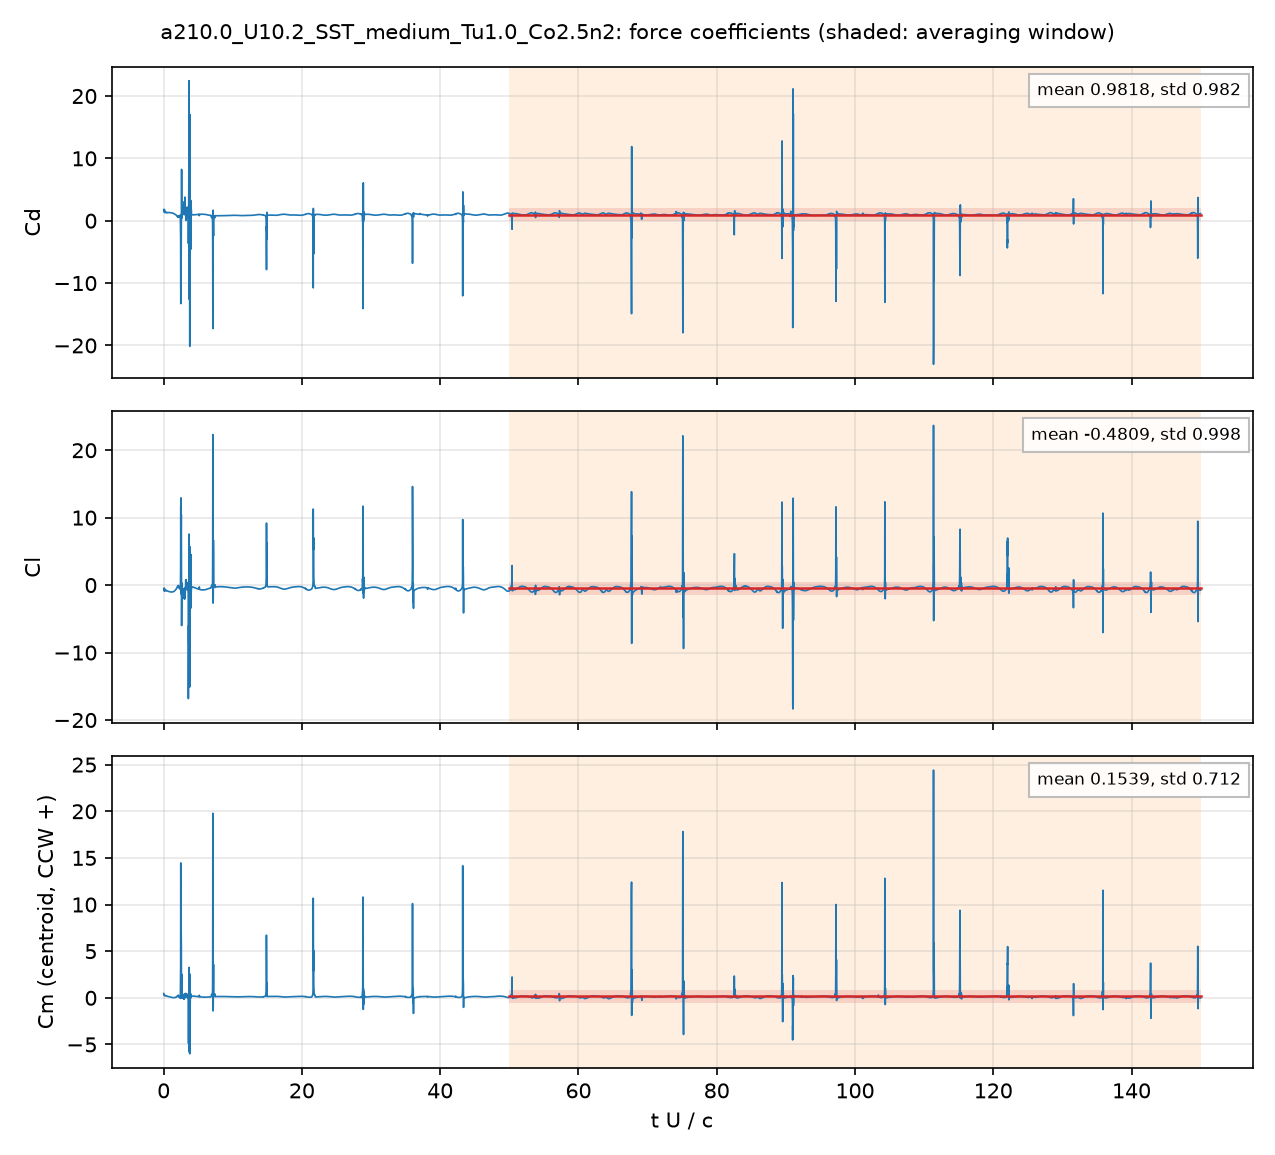

Data behind this chart, as committed beside it:
# a210.0_U10.2_SST_medium_Tu1.0_Co2.5n2:…, q = 0.5 U^2, A = c dz, c = 0.048 m; Cm about the centroid, CCW +
# averaging window t U/c = 50 .. 150; de…
t_s, t_U_over_c, Cd, Cl, Cm_z_ccw, Cd_pressure, Cd_viscous
9.407843e-05, 0.01999, 1.799, -0.4693, 0.4609, 1.7, 0.09954
0.0002826, 0.06005, 1.658, -0.6495, 0.367, 1.592, 0.06684
0.0003768, 0.08006, 1.389, -0.8664, 0.2572, 1.331, 0.05807
0.0005661, 0.1203, 1.775, -0.5184, 0.3184, 1.727, 0.04812
0.0006601, 0.1403, 1.544, -0.4972, 0.3262, 1.499, 0.04578
0.0008483, 0.1803, 1.29, -0.7967, 0.225, 1.248, 0.04202
0.0009426, 0.2003, 1.425, -0.8625, 0.2089, 1.385, 0.03955
0.001128, 0.2397, 1.375, -0.7725, 0.231, 1.338, 0.03641
0.001225, 0.2602, 1.352, -0.7463, 0.2298, 1.317, 0.03522
0.00141, 0.2997, 1.334, -0.8022, 0.2118, 1.301, 0.03304
0.001507, 0.3202, 1.351, -0.8207, 0.2056, 1.319, 0.03192
0.001695, 0.3602, 1.335, -0.7806, 0.2093, 1.305, 0.03013
0.001788, 0.3799, 1.309, -0.7761, 0.2077, 1.28, 0.0294
0.001976, 0.4199, 1.276, -0.8233, 0.1911, 1.248, 0.02802
0.002069, 0.4396, 1.303, -0.8497, 0.1826, 1.276, 0.02732
0.002258, 0.4797, 1.338, -0.8693, 0.1738, 1.312, 0.02599
0.002353, 0.5, 1.321, -0.8692, 0.1715, 1.295, 0.02547
0.00254, 0.5397, 1.303, -0.8695, 0.1665, 1.279, 0.02453
0.002634, 0.5598, 1.308, -0.8725, 0.1632, 1.284, 0.02406
0.002825, 0.6003, 1.304, -0.8933, 0.1528, 1.28, 0.02316
0.002916, 0.6197, 1.304, -0.9063, 0.1474, 1.282, 0.02275
0.003106, 0.6601, 1.317, -0.9172, 0.141, 1.295, 0.02192
0.0032, 0.6799, 1.32, -0.9204, 0.1383, 1.298, 0.02153
0.003387, 0.7198, 1.313, -0.9318, 0.131, 1.292, 0.02082
0.003484, 0.7404, 1.314, -0.9402, 0.1261, 1.293, 0.02048
0.00367, 0.7799, 1.321, -0.9563, 0.1165, 1.301, 0.01986
0.003764, 0.7998, 1.32, -0.9628, 0.1119, 1.301, 0.01958
0.003955, 0.8403, 1.315, -0.9749, 0.1034, 1.296, 0.01907
0.004046, 0.8598, 1.314, -0.9794, 0.09989, 1.296, 0.01884
0.004233, 0.8995, 1.314, -0.9849, 0.09331, 1.296, 0.01843
0.004329, 0.92, 1.313, -0.9875, 0.08984, 1.295, 0.01823
0.00452, 0.9604, 1.307, -0.9959, 0.08156, 1.289, 0.01792
0.004614, 0.9804, 1.304, -1.001, 0.07701, 1.287, 0.01779
0.0048, 1.02, 1.297, -1.011, 0.06819, 1.28, 0.0176
0.004897, 1.041, 1.293, -1.016, 0.06373, 1.276, 0.01752
0.005085, 1.081, 1.283, -1.023, 0.05609, 1.266, 0.01739
0.005176, 1.1, 1.277, -1.024, 0.053, 1.26, 0.01733
0.005365, 1.14, 1.267, -1.023, 0.04751, 1.25, 0.01723
0.005456, 1.159, 1.263, -1.023, 0.0449, 1.246, 0.01719
0.005647, 1.2, 1.253, -1.021, 0.03941, 1.235, 0.01719
0.005739, 1.22, 1.247, -1.02, 0.03688, 1.23, 0.01722
0.005931, 1.26, 1.239, -1.015, 0.03199, 1.221, 0.01733
0.006024, 1.28, 1.235, -1.012, 0.02988, 1.217, 0.01738
0.006211, 1.32, 1.223, -1.004, 0.02568, 1.206, 0.01749
0.006304, 1.34, 1.215, -0.9999, 0.02373, 1.197, 0.01755
0.006493, 1.38, 1.196, -0.9892, 0.02037, 1.178, 0.01769
0.006587, 1.4, 1.186, -0.9817, 0.01928, 1.168, 0.01777
0.006777, 1.44, 1.167, -0.9614, 0.01862, 1.149, 0.01793
0.006872, 1.46, 1.157, -0.9491, 0.01895, 1.139, 0.01801
0.007057, 1.5, 1.135, -0.9228, 0.02026, 1.116, 0.01817
0.007153, 1.52, 1.122, -0.9077, 0.02132, 1.103, 0.01827
0.007339, 1.559, 1.095, -0.876, 0.0241, 1.077, 0.01848
0.007435, 1.58, 1.082, -0.858, 0.02595, 1.063, 0.0186
0.007623, 1.62, 1.054, -0.8203, 0.03041, 1.035, 0.01884
0.00772, 1.641, 1.04, -0.7994, 0.0331, 1.021, 0.01898
0.007903, 1.679, 1.011, -0.758, 0.03877, 0.9916, 0.01924
0.008001, 1.7, 0.9947, -0.7345, 0.04213, 0.9753, 0.01939
0.008185, 1.739, 0.9639, -0.6886, 0.04899, 0.9442, 0.01966
... 4,942 more rows
